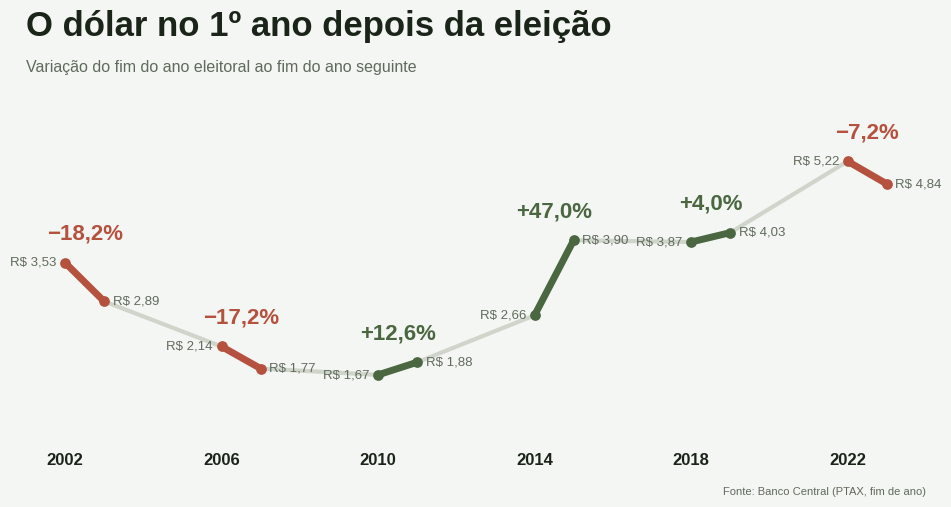
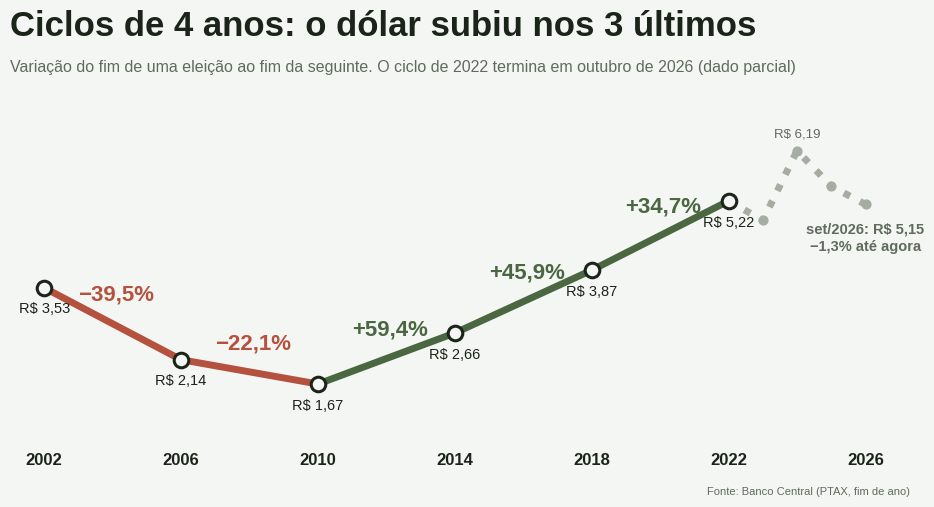
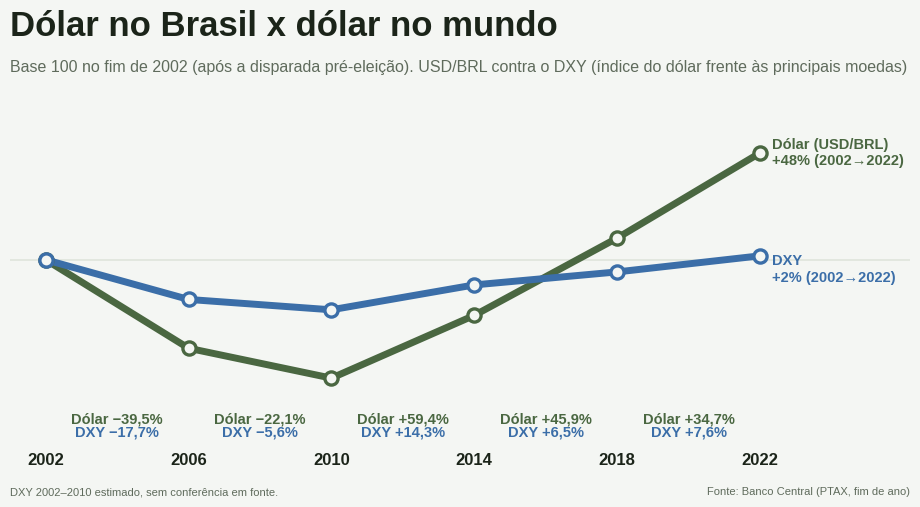

Write the Python code that produced these figures, in order.
"""Variação do dólar (PTAX venda, fim de ano) após eleições presidenciais."""
import matplotlib
matplotlib.use("Agg")
import matplotlib.pyplot as plt

# PTAX de venda no último dia útil do ano (R$/US$)
# 2002 e 2003 conferidos em fonte externa; demais de memória (não verificados online)
fim_ano = {2002: 3.5325, 2003: 2.8884, 2006: 2.1380, 2007: 1.7713, 2010: 1.6662,
           2011: 1.8758, 2014: 2.6562, 2015: 3.9048, 2018: 3.8748, 2019: 4.0307,
           2022: 5.2177, 2023: 4.8413}
# Anos após 2022 (ciclo em curso): PTAX fim de 2024 e 2025; 2026 = cotação de meados de set/2026 (aprox.)
curso = {2023: 4.8413, 2024: 6.1923, 2025: 5.5018, 2026: 5.15}
tabela = {2002: -18.2, 2006: -17.2, 2010: 12.6, 2014: 47.0, 2018: 4.0, 2022: -7.2}
tabela4 = {2002: -39.5, 2006: -22.1, 2010: 59.4, 2014: 45.9, 2018: 34.7}

anos = [2002, 2006, 2010, 2014, 2018, 2022]
um_ano = {a: (fim_ano[a + 1] / fim_ano[a] - 1) * 100 for a in anos}
quatro = {a: (fim_ano[b] / fim_ano[a] - 1) * 100 for a, b in zip(anos[:-1], anos[1:])}

print("Eleição | 1 ano calc (tabela) | 4 anos calc (tabela)")
for a in anos:
    print(a, f"{um_ano[a]:+.1f} ({tabela[a]:+.1f})",
          f"{quatro[a]:+.1f} ({tabela4[a]:+.1f})" if a in quatro else "-")

from matplotlib import font_manager as fm

BG, INK, MUTED, GRID = "#f4f6f3", "#1b2419", "#5f6b5c", "#dfe4dc"
UP, DOWN, DEST = "#4a6741", "#b5523f", "#25331f"
fam = "Liberation Sans" if any("Liberation Sans" in f.name for f in fm.fontManager.ttflist) else "DejaVu Sans"
plt.rcParams["font.family"] = fam

def base(titulo, sub):
    fig = plt.figure(figsize=(10, 5.6), dpi=200, facecolor=BG)
    fig.text(.05, .86, titulo, color=INK, fontsize=25, fontweight="bold")
    fig.text(.05, .795, sub, color=MUTED, fontsize=11.5)
    ax = fig.add_axes([.05, .14, .90, .58], facecolor=BG)
    ax.set_xlim(2001, 2024); ax.set_ylim(0.6, 6.0)
    ax.set_yticks([]); ax.tick_params(length=0, pad=10)
    for sp in ax.spines.values(): sp.set_visible(False)
    ax.set_xticks(anos)
    ax.set_xticklabels([str(a) for a in anos], color=INK, fontsize=12, fontweight="bold")
    fig.text(.95, .04, "Fonte: Banco Central (PTAX, fim de ano)", color=MUTED, fontsize=8, ha="right")
    return fig, ax

def rot(v): return f"{v:+.1f}%".replace(".", ",").replace("-", "\u2212")
def cor(v): return UP if v > 0 else DOWN

# ---- 1) 1 ano depois de cada eleição
fig, ax = base("O dólar no 1º ano depois da eleição",
               "Variação do fim do ano eleitoral ao fim do ano seguinte")
seq = [x for a in anos for x in (a, a + 1)]
ax.plot(seq, [fim_ano[x] for x in seq], color="#cfd5cb", lw=3, zorder=0)
for a in anos:
    v = um_ano[a]; c = cor(v)
    ax.plot([a, a + 1], [fim_ano[a], fim_ano[a + 1]], color=c, lw=5, solid_capstyle="round")
    ax.scatter([a, a + 1], [fim_ano[a], fim_ano[a + 1]], s=45, color=c, zorder=3)
    for x, dx, ha in ((a, -.22, "right"), (a + 1, .22, "left")):
        ax.text(x + dx, fim_ano[x], "R$ " + f"{fim_ano[x]:.2f}".replace(".", ","), ha=ha, va="center",
                fontsize=9.5, color=MUTED)
    ax.text(a + .5, max(fim_ano[a], fim_ano[a + 1]) + .3, rot(v), ha="center", va="bottom",
            fontsize=16, fontweight="bold", color=c)
fig.savefig("dolar_1_ano_pos_eleicao.png", facecolor=BG); plt.close(fig)

# ---- 2) ciclos de 4 anos
fig, ax = base("Ciclos de 4 anos: o dólar subiu nos 3 últimos",
               "Variação do fim de uma eleição ao fim da seguinte. O ciclo de 2022 termina em outubro de 2026 (dado parcial)")
for k, a in enumerate(anos[:-1]):
    b = anos[k + 1]; v = quatro[a]; c = cor(v)
    ax.plot([a, b], [fim_ano[a], fim_ano[b]], color=c, lw=5, solid_capstyle="round")
    ym = (fim_ano[a] + fim_ano[b]) / 2
    ax.text((a + b) / 2 + .1, ym + .35, rot(v), ha="center", va="bottom", fontsize=16, fontweight="bold", color=c)
cx = [2022, 2023, 2024, 2025, 2026]; cy = [fim_ano[2022]] + [curso[y] for y in cx[1:]]
ax.plot(cx, cy, color="#a5aca2", lw=5, ls=(0, (1, 1.6)), solid_capstyle="round")
ax.scatter(cx[1:], cy[1:], s=40, color="#a5aca2", zorder=3)
ax.text(2026, curso[2026] - .35, "set/2026: R$ 5,15\n" + rot((curso[2026] / fim_ano[2022] - 1) * 100) + " até agora", ha="center", va="top", fontsize=10.5, color=MUTED, fontweight="bold", linespacing=1.3)
ax.text(2024, curso[2024] + .2, "R$ 6,19", ha="center", va="bottom", fontsize=9.5, color=MUTED)
ax.scatter(anos, [fim_ano[a] for a in anos], s=110, color=BG, edgecolor=INK, lw=2.2, zorder=3)
for a in anos:
    ax.text(a, fim_ano[a] - .28, "R$ " + f"{fim_ano[a]:.2f}".replace(".", ","), ha="center", va="top",
            fontsize=10.5, color=INK)
ax.set_xlim(2001, 2027.3); ax.set_ylim(0.6, 6.9)
ax.set_xticks(anos + [2026]); ax.set_xticklabels([str(a) for a in anos] + ["2026"], color=INK, fontsize=12, fontweight="bold")
fig.savefig("dolar_ciclo_4_anos.png", facecolor=BG); plt.close(fig)

# ---- 3) USD/BRL x DXY por ciclo
# DXY fim de ano: 2014 em diante conferido por variações anuais publicadas; 2002-2010 de memória (não verificado)
dxy = {2002: 101.7, 2006: 83.7, 2010: 79.0, 2014: 90.3, 2018: 96.2, 2022: 103.5}
BLUE = "#3b6ea8"
fig, ax = base("Dólar no Brasil x dólar no mundo",
               "Base 100 no fim de 2002 (após a disparada pré-eleição). USD/BRL contra o DXY (índice do dólar frente às principais moedas)")
ax.set_ylim(20, 165)
brl = [fim_ano[a] / fim_ano[2002] * 100 for a in anos]
dx = [dxy[a] / dxy[2002] * 100 for a in anos]
ax.axhline(100, color=GRID, lw=1.2, zorder=0)
ax.plot(anos, brl, color=UP, lw=5, solid_capstyle="round")
ax.plot(anos, dx, color=BLUE, lw=5, solid_capstyle="round")
ax.scatter(anos, brl, s=90, color=BG, edgecolor=UP, lw=2.4, zorder=3)
ax.scatter(anos, dx, s=90, color=BG, edgecolor=BLUE, lw=2.4, zorder=3)
ax.text(2022.35, brl[-1], f"Dólar (USD/BRL)\n{brl[-1]-100:+.0f}% (2002→2022)".replace("-", "−"), color=UP,
        fontsize=10.5, fontweight="bold", va="center")
ax.text(2022.35, dx[-1] - 6, f"DXY\n{dx[-1]-100:+.0f}% (2002→2022)".replace("-", "−"), color=BLUE,
        fontsize=10.5, fontweight="bold", va="center")
ax.set_xlim(2001, 2026.2)
for k, a in enumerate(anos[:-1]):
    b = anos[k + 1]; m = (a + b) / 2
    vb = (fim_ano[b] / fim_ano[a] - 1) * 100; vd = (dxy[b] / dxy[a] - 1) * 100
    ax.text(m, 27, f"Dólar {rot(vb)}", color=UP, fontsize=10.5, fontweight="bold", ha="center")
    ax.text(m, 21, f"DXY {rot(vd)}", color=BLUE, fontsize=10.5, fontweight="bold", ha="center")
fig.text(.05, .04, "DXY 2002–2010 estimado, sem conferência em fonte.", color=MUTED, fontsize=8)
fig.savefig("dolar_vs_dxy.png", facecolor=BG); plt.close(fig)
